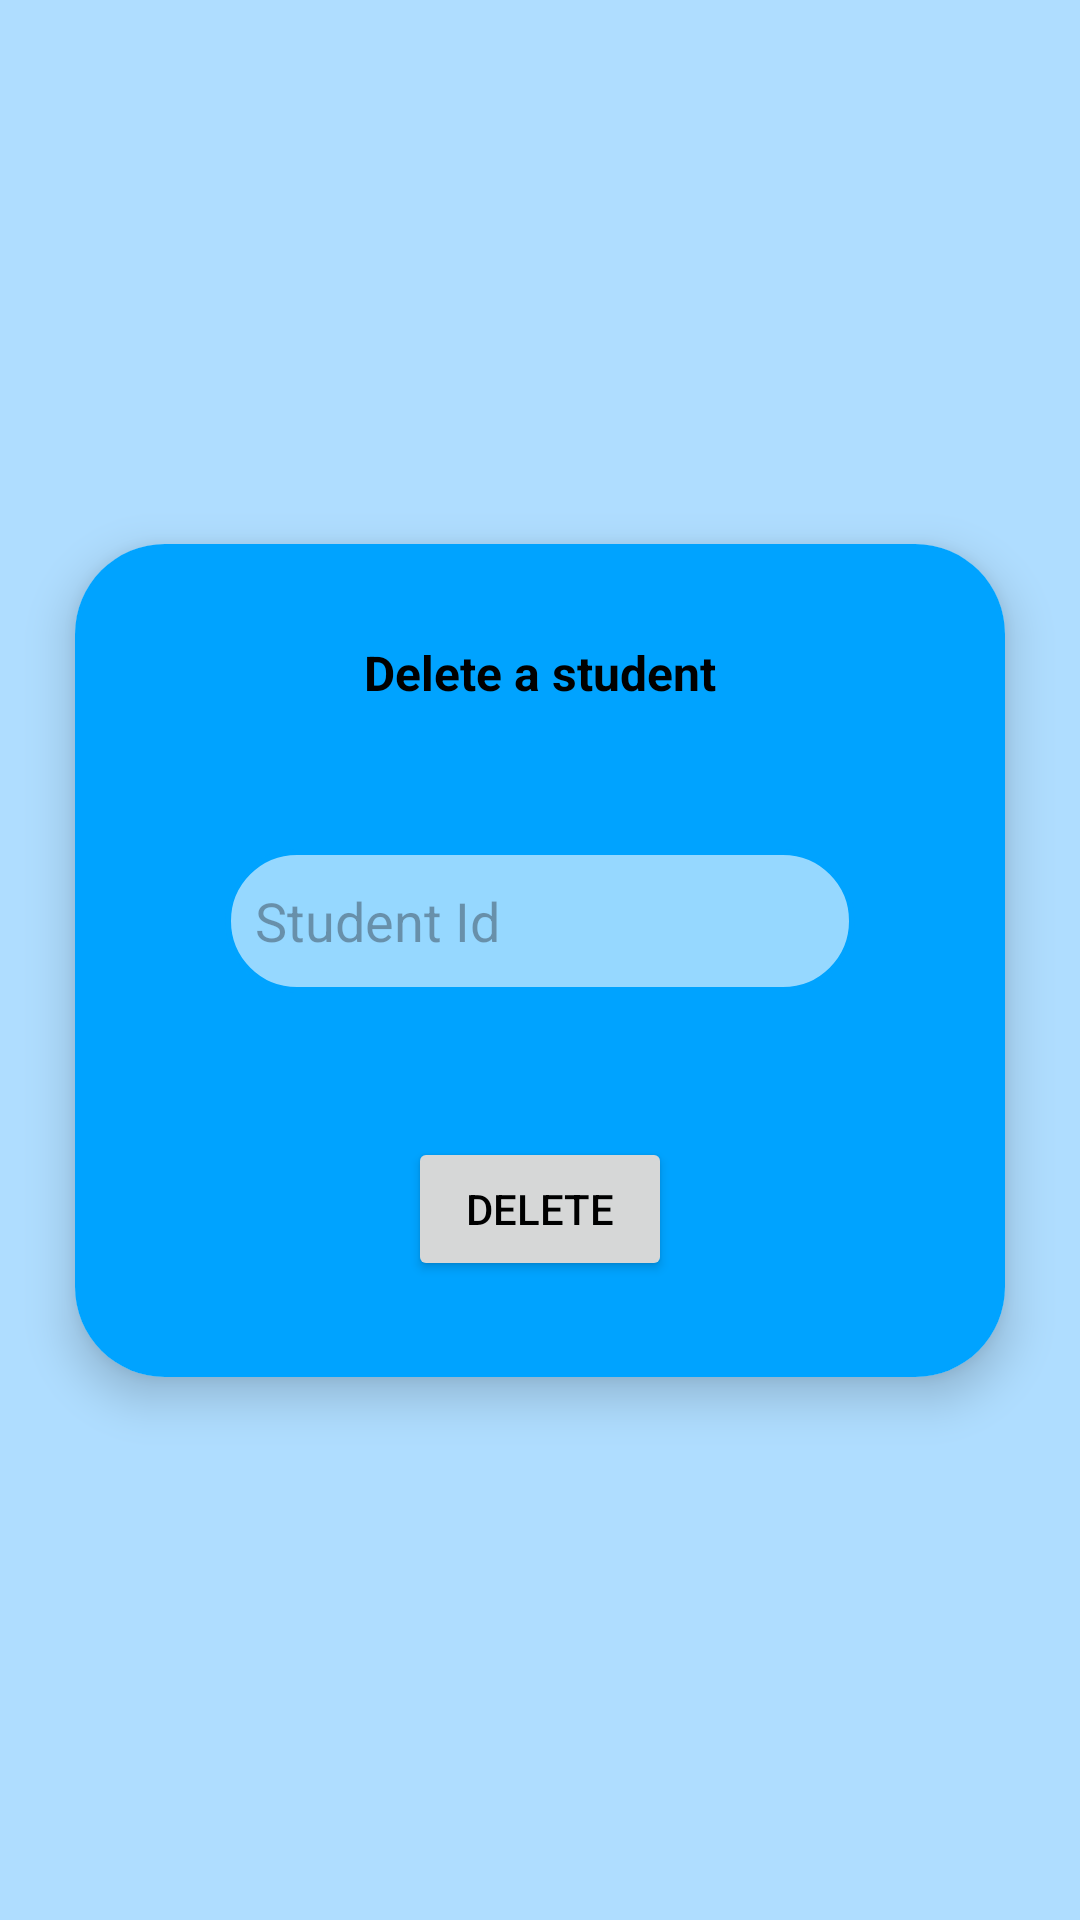

Write the Android layout XML for this screen, with the resource values it uses.
<!-- AndroidManifest.xml: application theme Theme.OneilAssignment2 -->
<!-- res/layout/fragment_delete_student.xml -->
<?xml version="1.0" encoding="utf-8"?>
<FrameLayout xmlns:android="http://schemas.android.com/apk/res/android"
    xmlns:app="http://schemas.android.com/apk/res-auto"
    xmlns:tools="http://schemas.android.com/tools"
    android:layout_width="match_parent"
    android:layout_height="match_parent">

    <androidx.constraintlayout.widget.ConstraintLayout
        android:layout_width="match_parent"
        android:layout_height="match_parent"
        tools:context=".DeleteStudentFragment">

        <androidx.cardview.widget.CardView
            android:id="@+id/admin_delete_student_card"
            android:layout_width="wrap_content"
            android:layout_height="wrap_content"
            app:cardCornerRadius="30dp"
            app:cardElevation="9dp"
            app:layout_constraintBottom_toBottomOf="parent"
            app:layout_constraintEnd_toEndOf="parent"
            app:layout_constraintStart_toStartOf="parent"
            app:layout_constraintTop_toTopOf="parent">

            <androidx.constraintlayout.widget.ConstraintLayout
                android:id="@+id/admin_delete_student_constraint"
                style="@style/POPUPS"
                android:layout_width="wrap_content"
                android:layout_height="wrap_content">

                <ImageButton
                    android:id="@+id/admin_delete_student_back_button"
                    android:layout_width="30dp"
                    android:layout_height="30dp"
                    android:layout_marginStart="24dp"
                    android:layout_marginTop="24dp"
                    android:background="@drawable/ic_arrow_back"
                    android:contentDescription="@string/image_of_back_button_text"
                    app:layout_constraintStart_toStartOf="parent"
                    app:layout_constraintTop_toTopOf="parent"
                    tools:ignore="TouchTargetSizeCheck" />

                <TextView
                    android:id="@+id/admin_delete_student_title"
                    android:layout_width="wrap_content"
                    android:layout_height="wrap_content"
                    android:layout_marginTop="32dp"
                    android:layout_marginBottom="24dp"
                    android:textSize="16sp"
                    android:textStyle="bold"
                    android:text="@string/delete_a_student_text"
                    app:layout_constraintBottom_toTopOf="@+id/admin_delete_student_id"
                    app:layout_constraintEnd_toEndOf="parent"
                    app:layout_constraintStart_toStartOf="parent"
                    app:layout_constraintTop_toTopOf="parent" />

                <Button
                    android:id="@+id/admin_delete_student_delete_button"
                    android:layout_width="wrap_content"
                    android:layout_height="wrap_content"
                    android:layout_marginTop="24dp"
                    android:layout_marginBottom="32dp"
                    android:text="@string/delete_text"
                    app:layout_constraintBottom_toBottomOf="parent"
                    app:layout_constraintEnd_toEndOf="parent"
                    app:layout_constraintStart_toStartOf="parent"
                    app:layout_constraintTop_toBottomOf="@+id/admin_delete_student_id" />

                <EditText
                    android:id="@+id/admin_delete_student_id"
                    style="@style/TEXT_INPUT_OUTLINE"
                    android:importantForAutofill="no"
                    android:layout_width="wrap_content"
                    android:layout_height="48dp"
                    android:layout_marginStart="50dp"
                    android:layout_marginTop="24dp"
                    android:layout_marginEnd="50dp"
                    android:layout_marginBottom="24dp"
                    android:ems="10"
                    android:hint="@string/student_id_text"
                    android:inputType="number"
                    android:padding="10dp"
                    app:layout_constraintBottom_toTopOf="@+id/admin_delete_student_delete_button"
                    app:layout_constraintEnd_toEndOf="parent"
                    app:layout_constraintStart_toStartOf="parent"
                    app:layout_constraintTop_toBottomOf="@+id/admin_delete_student_title" />

            </androidx.constraintlayout.widget.ConstraintLayout>
        </androidx.cardview.widget.CardView>

    </androidx.constraintlayout.widget.ConstraintLayout>
</FrameLayout>
<!-- resources referenced by this layout -->
<resources>
  <string name="delete_a_student_text">Delete a student</string>
  <string name="delete_text">Delete</string>
  <string name="image_of_back_button_text">Image of back button</string>
  <string name="student_id_text">Student Id</string>
  <style name="POPUPS">
          <item name="android:background">@color/skyBlue1</item>
      </style>
  <style name="TEXT_INPUT_OUTLINE">
          <item name="android:background">@drawable/text_input_border_outline_light</item>
      </style>
  <style name="Theme.OneilAssignment2" parent="Base.Theme.OneilAssignment2" />
  <color name="skyBlue1">#00A3FF</color>
  <!-- drawable text_input_border_outline_light (drawable) -->
  <?xml version="1.0" encoding="utf-8"?>
  <layer-list xmlns:android="http://schemas.android.com/apk/res/android">
  
      <item>
          <shape android:shape="rectangle">
              <stroke android:width="2dp" android:color="@color/skyBlue1"/>
              <solid android:color="@color/lightBlue2"/>
              <corners android:radius="30dp"/>
          </shape>
      </item>
  </layer-list>
  <style name="Base.Theme.OneilAssignment2" parent="Theme.Material3.DayNight.NoActionBar">
          <item name="android:textColor">#000000</item>
          <item name="colorPrimary">@color/magenta</item>
          <item name="colorPrimaryDark">@color/darkGrey</item>
          <item name="colorPrimaryVariant">@color/pink</item>
          <item name="colorOnPrimary">@color/white</item>
          <item name="colorSecondary">@color/skyBlue1</item>
          <item name="colorSecondaryVariant">@color/skyBlue2</item>
          <item name="colorOnSecondary">@color/white</item>
          <item name="android:windowBackground">@color/babyBlue</item>
      </style>
  <color name="lightBlue2">#C1C7EAFF</color>
  <color name="magenta">#CD3260</color>
  <color name="darkGrey">#353535</color>
  <color name="pink">#D36082</color>
  <color name="white">#FFFFFFFF</color>
  <color name="skyBlue2">#33B5FF</color>
  <color name="babyBlue">#AFDDFF</color>
</resources>
